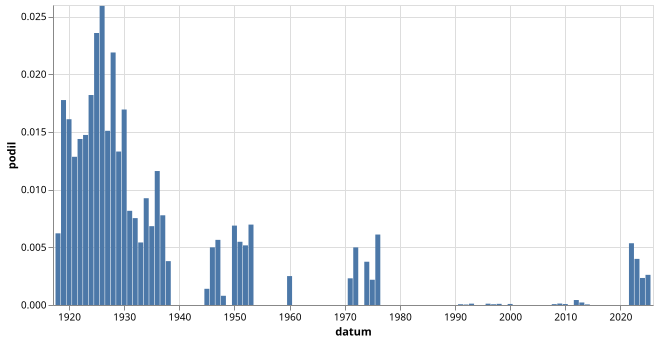

The table this chart was drawn from, first rows:
datum, text, text_right, podil, co
1918-01-01, 4, 644, 0.006211, [Dd]rahot[auoě]
1919-01-01, 70, 3941, 0.01776, [Dd]rahot[auoě]
1920-01-01, 91, 5652, 0.0161, [Dd]rahot[auoě]
1921-01-01, 100, 7785, 0.01285, [Dd]rahot[auoě]
1922-01-01, 109, 7576, 0.01439, [Dd]rahot[auoě]
1923-01-01, 77, 5225, 0.01474, [Dd]rahot[auoě]
1924-01-01, 102, 5605, 0.0182, [Dd]rahot[auoě]
1925-01-01, 107, 4539, 0.02357, [Dd]rahot[auoě]
1926-01-01, 184, 7098, 0.02592, [Dd]rahot[auoě]
1927-01-01, 93, 6160, 0.0151, [Dd]rahot[auoě]
1928-01-01, 130, 5940, 0.02189, [Dd]rahot[auoě]
1929-01-01, 49, 3684, 0.0133, [Dd]rahot[auoě]
1930-01-01, 126, 7437, 0.01694, [Dd]rahot[auoě]
1931-01-01, 49, 6002, 0.008164, [Dd]rahot[auoě]
1932-01-01, 27, 3586, 0.007529, [Dd]rahot[auoě]
1933-01-01, 22, 4059, 0.00542, [Dd]rahot[auoě]
1934-01-01, 30, 3242, 0.009254, [Dd]rahot[auoě]
1935-01-01, 22, 3220, 0.006832, [Dd]rahot[auoě]
1936-01-01, 39, 3359, 0.01161, [Dd]rahot[auoě]
1937-01-01, 24, 3087, 0.007775, [Dd]rahot[auoě]
1938-01-01, 6, 1578, 0.003802, [Dd]rahot[auoě]
1945-01-01, 1, 712, 0.001404, [Dd]rahot[auoě]
1946-01-01, 14, 2802, 0.004996, [Dd]rahot[auoě]
1947-01-01, 14, 2480, 0.005645, [Dd]rahot[auoě]
1948-01-01, 2, 2504, 0.0007987, [Dd]rahot[auoě]
1950-01-01, 3, 436, 0.006881, [Dd]rahot[auoě]
1951-01-01, 2, 365, 0.005479, [Dd]rahot[auoě]
1952-01-01, 2, 387, 0.005168, [Dd]rahot[auoě]
1953-01-01, 2, 287, 0.006969, [Dd]rahot[auoě]
1960-01-01, 1, 399, 0.002506, [Dd]rahot[auoě]
1971-01-01, 2, 865, 0.002312, [Dd]rahot[auoě]
1972-01-01, 3, 601, 0.004992, [Dd]rahot[auoě]
1974-01-01, 3, 800, 0.00375, [Dd]rahot[auoě]
1975-01-01, 2, 914, 0.002188, [Dd]rahot[auoě]
1976-01-01, 4, 655, 0.006107, [Dd]rahot[auoě]
1991-01-01, 2, 30847, 0.00006484, [Dd]rahot[auoě]
1992-01-01, 1, 24848, 0.00004024, [Dd]rahot[auoě]
1993-01-01, 1, 8560, 0.0001168, [Dd]rahot[auoě]
1996-01-01, 1, 8828, 0.0001133, [Dd]rahot[auoě]
1997-01-01, 1, 15501, 0.00006451, [Dd]rahot[auoě]
1998-01-01, 1, 10004, 0.00009996, [Dd]rahot[auoě]
2000-01-01, 2, 22126, 0.00009039, [Dd]rahot[auoě]
2008-01-01, 1, 13283, 0.00007528, [Dd]rahot[auoě]
2009-01-01, 2, 15826, 0.0001264, [Dd]rahot[auoě]
2010-01-01, 1, 12210, 0.0000819, [Dd]rahot[auoě]
2012-01-01, 6, 13916, 0.0004312, [Dd]rahot[auoě]
2013-01-01, 2, 9166, 0.0002182, [Dd]rahot[auoě]
2014-01-01, 1, 20014, 0.00004997, [Dd]rahot[auoě]
2022-01-01, 106, 19803, 0.005353, [Dd]rahot[auoě]
2023-01-01, 93, 23266, 0.003997, [Dd]rahot[auoě]
2024-01-01, 53, 22624, 0.002343, [Dd]rahot[auoě]
2025-01-01, 25, 9563, 0.002614, [Dd]rahot[auoě]
